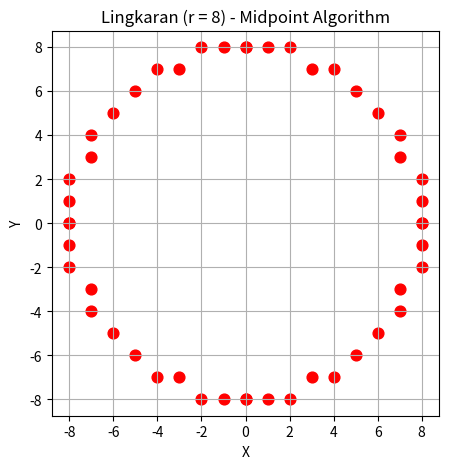

Python code for this plot:

import matplotlib.pyplot as plt

# fungsi untuk menggambar lingkaran menggunakan algoritma midpoint circle
# xc dan yc merupakan koordinat titik pusat lingkaran
# r merupakan jari-jari lingkaran
def midpoint_circle(xc, yc, r):

    # menentukan titik awal lingkaran
    # x dimulai dari 0 dan y dimulai dari nilai jari-jari
    x, y = 0, r

    # menentukan nilai keputusan awal untuk mencari titik berikutnya
    d = 1 - r

    # menyiapkan list kosong untuk menyimpan koordinat titik lingkaran
    points = []

    # melakukan perulangan selama nilai x tidak melebihi nilai y
    while x <= y:

        # menentukan delapan titik yang memiliki posisi simetris
        # terhadap titik pusat lingkaran
        for px, py in [(x, y), (y, x), (-x, y), (-y, x),
                       (x, -y), (y, -x), (-x, -y), (-y, -x)]:

            # menambahkan koordinat titik simetris ke titik pusat
            # kemudian menyimpan hasilnya ke dalam list points
            points.append((xc + px, yc + py))

        # memeriksa nilai keputusan untuk menentukan titik berikutnya
        if d < 0:

            # jika nilai d kurang dari 0, titik bergerak ke arah kanan
            d = d + 2 * x + 3

        else:

            # jika nilai d lebih dari atau sama dengan 0,
            # titik bergerak ke arah kanan bawah
            d = d + 2 * (x - y) + 5

            # mengurangi nilai y sebanyak satu
            y -= 1

        # menambah nilai x sebanyak satu pada setiap perulangan
        x += 1

    # mengembalikan seluruh koordinat titik yang telah dihitung
    return points


# memanggil fungsi untuk menggambar lingkaran
# titik pusat berada di koordinat (0, 0) dengan jari-jari 8
pts = midpoint_circle(0, 0, 8)

# memisahkan koordinat titik menjadi kumpulan nilai x dan y
x, y = zip(*pts)

# membuat area gambar dengan ukuran 5 x 5 inci
plt.figure(figsize=(5, 5))

# menampilkan titik-titik hasil perhitungan dengan warna merah
# s=60 digunakan untuk mengatur ukuran titik
plt.scatter(x, y, s=60, c='red')

# menyamakan skala sumbu x dan y agar lingkaran tidak terlihat lonjong
plt.axis('equal')

# menampilkan garis bantu pada grafik
plt.grid(True)

# memberikan judul pada gambar
plt.title('Lingkaran (r = 8) - Midpoint Algorithm')

# memberikan nama pada sumbu horizontal dan vertikal
plt.xlabel('X')
plt.ylabel('Y')

# menyimpan gambar lingkaran ke dalam file dengan format png
plt.savefig('lingkaran_r8.png')

# menampilkan hasil gambar lingkaran ke layar
plt.show()
